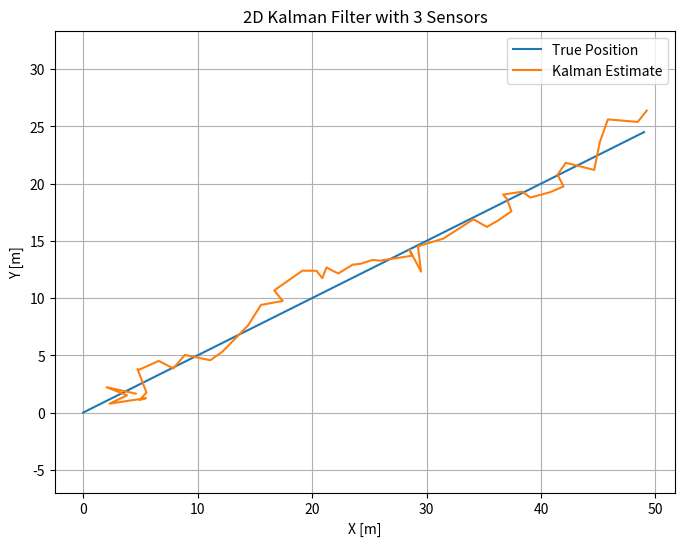

The matplotlib source for this figure:
import numpy as np
import matplotlib.pyplot as plt

# Target: movimento costante in 2D
dt = 1.0
n_steps = 50
true_positions = []
x0 = np.array([0, 0])
v = np.array([1, 0.5])
for i in range(n_steps):
    pos = x0 + v * i * dt
    true_positions.append(pos)

# Sensori: 3 sensori che misurano (x, y) con rumore
num_sensors = 3
measurement_noise_std = 3.0
np.random.seed(0)

def noisy_measurement(pos):
    return pos + np.random.normal(0, measurement_noise_std, size=(2,))

# Kalman Filter: stato = [x, y, vx, vy]
x = np.array([[0], [0], [0], [0]])  # stato iniziale
P = np.eye(4) * 500

F = np.array([[1, 0, dt, 0],
              [0, 1, 0, dt],
              [0, 0, 1, 0],
              [0, 0, 0, 1]])

H = np.array([[1, 0, 0, 0],
              [0, 1, 0, 0]])

R = np.eye(2) * measurement_noise_std**2
Q = np.eye(4) * 0.1

# Logging
estimates = []

for i in range(n_steps):
    # Predict
    x = F @ x
    P = F @ P @ F.T + Q

    # Fondere 3 misure: media pesata (possono anche essere usate singolarmente con update iterati)
    z_total = np.zeros((2, 1))
    S_inv_total = np.zeros((2, 2))
    for _ in range(num_sensors):
        z = noisy_measurement(true_positions[i]).reshape((2, 1))
        y = z - H @ x
        S = H @ P @ H.T + R
        K = P @ H.T @ np.linalg.inv(S)
        x = x + K @ y
        P = (np.eye(4) - K @ H) @ P

    estimates.append(x[:2].flatten())

# Convert to arrays
true_x = [p[0] for p in true_positions]
true_y = [p[1] for p in true_positions]
est_x = [e[0] for e in estimates]
est_y = [e[1] for e in estimates]

# Plot
plt.figure(figsize=(8, 6))
plt.plot(true_x, true_y, label="True Position")
plt.plot(est_x, est_y, label="Kalman Estimate")
plt.title("2D Kalman Filter with 3 Sensors")
plt.xlabel("X [m]")
plt.ylabel("Y [m]")
plt.legend()
plt.grid()
plt.axis("equal")
plt.show()